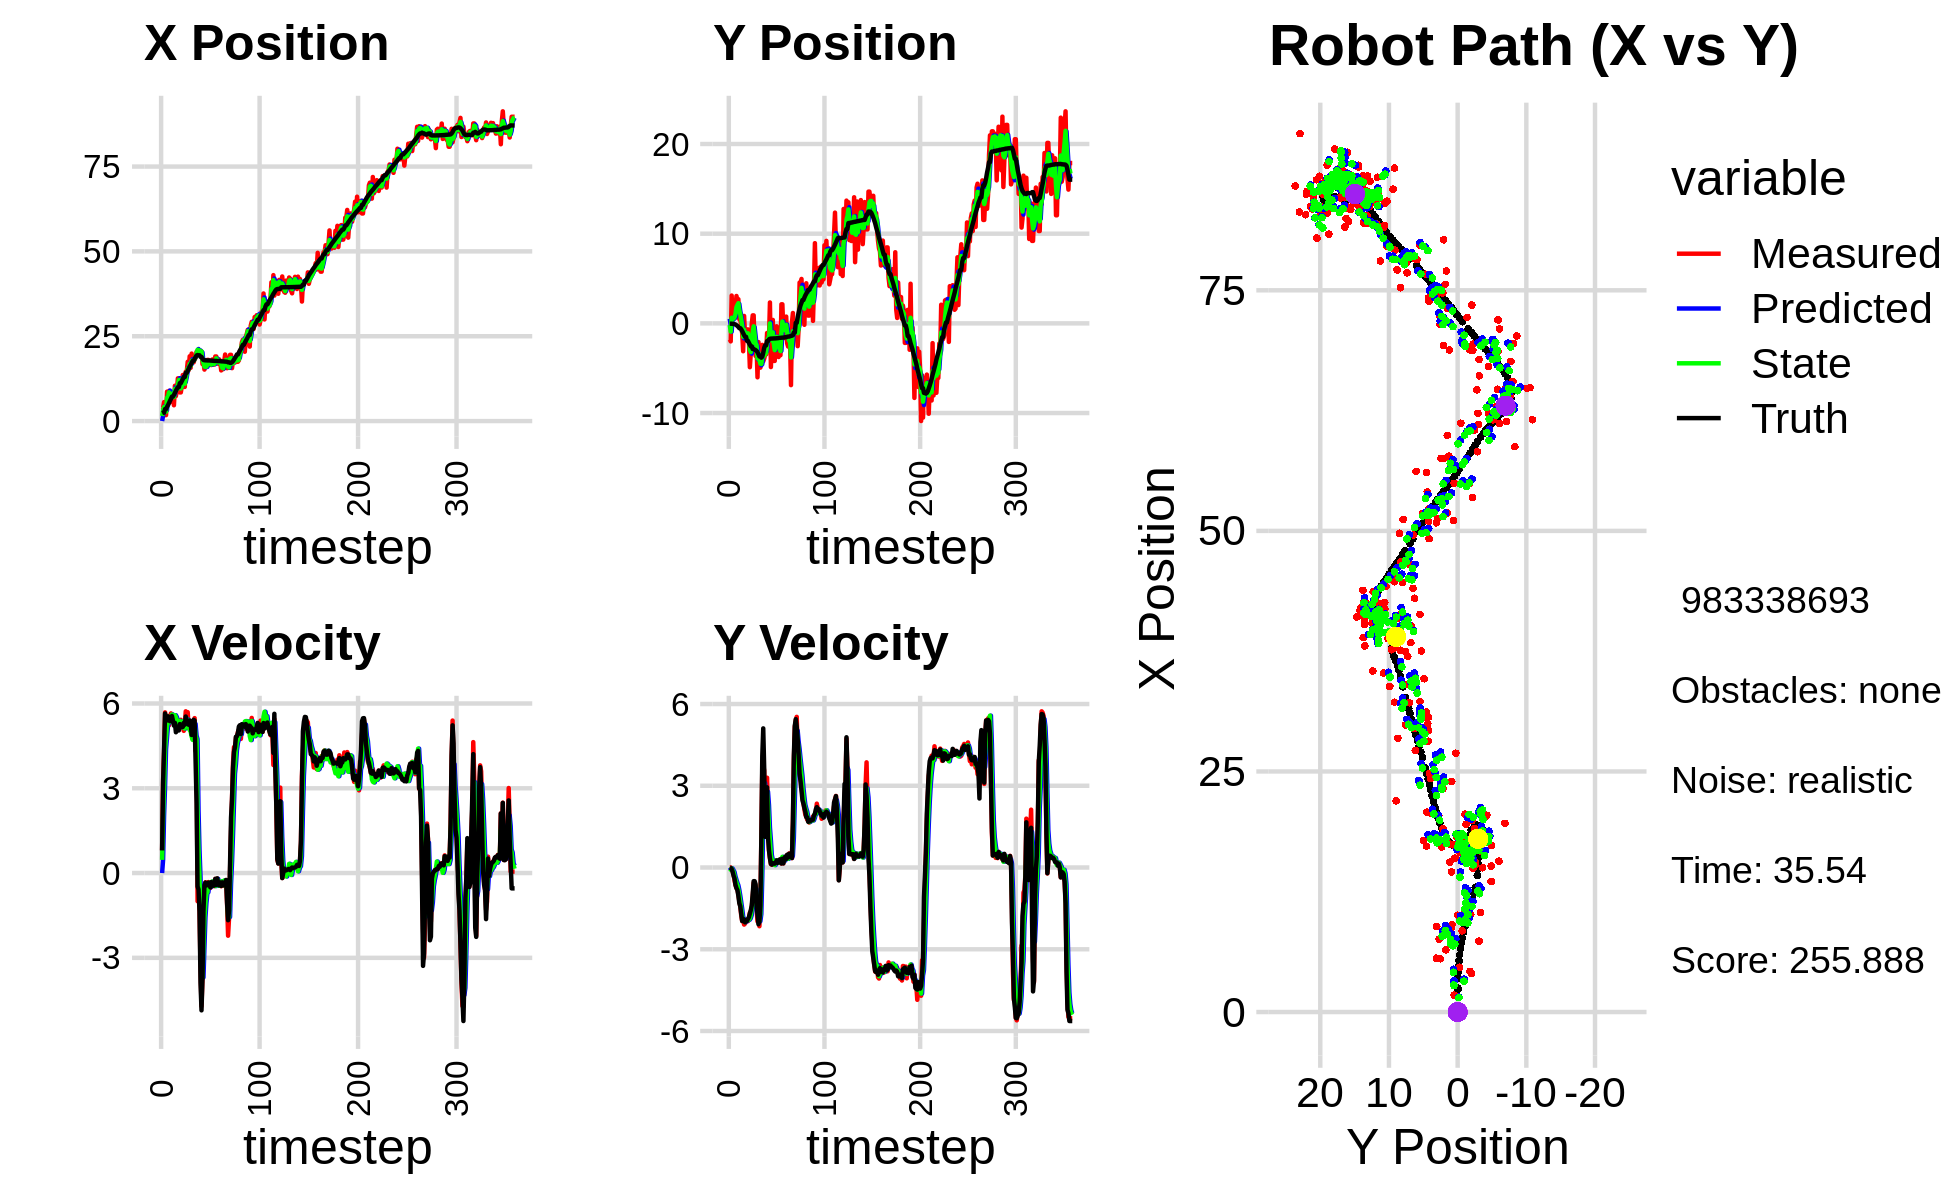

Data behind this chart, as committed beside it:
1.672577898690867995e-02, 8.924413781031258486e-01, 0.000000000000000000e+00, -0.000000000000000000e+00, 0.000000000000000000e+00, 0.000000000000000000e+00, 0.000000000000000000e+00, 0.000000000000000000e+00, 1.062124686731072062e-02, 5.099055835690373684e-01, 0.000000000000000000e+00, 0.000000000000000000e+00, 2.335829973353114486e+00, -3.873206554767321536e-02, 0.000000000000000000e+00, 0.000000000000000000e+00, 0.000000000000000000e+00, 3.940826281905174255e-04
4.224781513707508651e+00, -1.796188560131066314e+00, 8.040000158164004596e-01, 8.228549484893361507e-05, 1.062124686731072062e-02, 5.099055835690373684e-01, 0.000000000000000000e+00, 0.000000000000000000e+00, 1.502928360033032762e+00, -1.767186657815263962e-01, 4.665473904681099460e-01, -5.120228235139848844e-02, 2.339122057178271596e+00, -3.873201896276512457e-02, 8.000000000000000444e-01, 0.000000000000000000e+00, 8.000000119209289551e-01, -1.023451404762454331e-04
3.998760700182206307e+00, -2.008178448494062796e+00, 3.308999997928682824e+00, 3.386600708063416520e-04, 1.549583099079843818e+00, -1.818388940166662526e-01, 4.665473904681099460e-01, -5.120228235139848844e-02, 3.213651504697720096e+00, -9.191909820660144614e-01, 2.035883223985669233e+00, -7.986879120767587104e-02, 2.475577592988890352e+00, -3.877792321358796562e-02, 3.200000000000000178e+00, -1.400000000000000029e-02, 3.200000047683715820e+00, -1.023451404762454331e-04
5.595245838068939825e+00, 3.099884220432992610e+00, 4.279829343940666497e+00, -3.824372764152456083e-02, 3.417239827096286930e+00, -9.271778611867820263e-01, 2.035883223985669233e+00, -7.986879120767587104e-02, 4.133113915819276230e+00, 6.179346947601942475e-01, 3.064453223189736342e+00, -3.264297459678938002e-02, 2.475577592988890352e+00, -3.877792321358796562e-02, 4.400000000000000355e+00, -5.199999999999999761e-02, 4.400000095367431641e+00, 8.935568854212760925e-03
1.748257756177143074e+00, 5.089594963345531742e-01, 5.686313313347377552e+00, -1.385178776772267306e-01, 4.439559238138249597e+00, 6.146703973005153143e-01, 3.064453223189736342e+00, -3.264297459678938002e-02, 2.808559379919681298e+00, 5.712213456758121755e-01, 4.382694282708513356e+00, -9.873981020169081413e-02, 3.542742967545722266e+00, -5.765888739686331893e-02, 5.645999999999999908e+00, -1.559999999999999998e-01, 5.647999763488769531e+00, 2.435505762696266174e-02
1.748257756177143074e+00, 5.089594963345531742e-01, 5.309686509995871440e+00, -2.590077283333779290e-01, 3.246828808190532545e+00, 5.613473646556430552e-01, 4.382694282708513356e+00, -9.873981020169081413e-02, 2.738399108312207897e+00, 5.365931725836086130e-01, 4.803602247421776994e+00, -1.629294287715620793e-01, 3.542742967545722266e+00, -5.765888739686331893e-02, 5.514000000000000234e+00, -3.029999999999999916e-01, 5.521999835968017578e+00, 4.874159395694732666e-02
8.660932303096348761e+00, 9.640923286247146118e-01, 5.214852567608759593e+00, -4.701163018493275669e-01, 3.218759333054385774e+00, 5.203002297064523995e-01, 4.803602247421776994e+00, -1.629294287715620793e-01, 6.880658446809556850e+00, 6.863373402580150717e-01, 5.226086287857550694e+00, -3.248048785786774584e-01, 4.174308061881140119e+00, -8.717255405002119484e-02, 5.399000000000000021e+00, -4.069999999999999729e-01, 5.414999961853027344e+00, 8.990646153688430786e-02
6.460422277964462445e+00, 1.720256699832651170e+00, 5.411698133263159960e+00, -6.449970817190261441e-01, 7.403267075595311830e+00, 6.538568524001473481e-01, 5.226086287857550694e+00, -3.248048785786774584e-01, 7.103136192108441271e+00, 1.059626811352848641e+00, 5.322195385370198650e+00, -4.440459459470136871e-01, 4.693763017586511488e+00, -1.302543741045280867e-01, 5.544999999999999929e+00, -6.380000000000000115e-01, 5.581999778747558594e+00, 1.186261177062988281e-01
8.884859800817197950e+00, 3.053687616961247020e+00, 5.228633458326838124e+00, -7.559636749559732749e-01, 7.635355730645461136e+00, 1.015222216758147278e+00, 5.322195385370198650e+00, -4.440459459470136871e-01, 8.466497156275627489e+00, 1.799440983435049546e+00, 5.330912659980818979e+00, -5.569545896934351426e-01, 5.325835466228322268e+00, -2.039448778976300225e-01, 5.400000000000000355e+00, -7.560000000000000053e-01, 5.452000141143798828e+00, 1.435865163803100586e-01
5.541306585595728862e+00, 2.535166918921838874e+00, 5.551278854282308828e+00, -8.026122306786329652e-01, 8.999588422273708588e+00, 1.743745524465706076e+00, 5.330912659980818979e+00, -5.569545896934351426e-01, 7.944881617892758818e+00, 2.044580509146399550e+00, 5.506474184115393022e+00, -6.510474890196146225e-01, 5.944724321889888863e+00, -2.920902374087872011e-01, 5.373999999999999666e+00, -8.269999999999999574e-01, 5.438000202178955078e+00, 1.435865163803100586e-01
7.574073434299891439e+00, 2.694905131104069262e+00, 5.650676025630522403e+00, -9.914783517833060111e-01, 8.495529036304297676e+00, 1.979475760244438165e+00, 5.506474184115393022e+00, -6.510474890196146225e-01, 7.890192248534654951e+00, 2.250368128336323714e+00, 5.533580683012144341e+00, -8.162847170800189289e-01, 6.571456194031148001e+00, -4.005443160707981565e-01, 5.488999999999999879e+00, -1.034999999999999920e+00, 5.585000038146972656e+00, 1.736938059329986572e-01
7.107852324906343000e+00, 4.510697121347616578e-01, 5.618797590307115009e+00, -1.230697351730490885e+00, 8.443550316835869651e+00, 2.168739656628321910e+00, 5.533580683012144341e+00, -8.162847170800189289e-01, 8.038198240391094984e+00, 1.488238648498384720e+00, 5.610857062507568216e+00, -1.028661670974704734e+00, 7.208838701449360009e+00, -5.377560258543806482e-01, 5.557999999999999829e+00, -1.312000000000000055e+00, 5.710999965667724609e+00, 2.156269550323486328e-01
7.107852324906343000e+00, 4.510697121347616578e-01, 5.369040512054247927e+00, -1.421379216889421260e+00, 8.599283946641850918e+00, 1.385372481400914291e+00, 5.610857062507568216e+00, -1.028661670974704734e+00, 7.568818856417301788e+00, 1.015509420645566818e+00, 5.397424784136583220e+00, -1.265302968721682353e+00, 7.208838701449360009e+00, -5.377560258543806482e-01, 5.389999999999999680e+00, -1.425000000000000044e+00, 5.574999809265136719e+00, 2.587991952896118164e-01
4.653776169353708525e+00, -2.796038696849522665e-01, 5.413386468892009695e+00, -1.765468857971963956e+00, 8.108561334830959311e+00, 8.889791237733986051e-01, 5.397424784136583220e+00, -1.265302968721682353e+00, 7.075841666929187923e+00, 4.200339523795842966e-01, 5.522886934542987625e+00, -1.512468028240649298e+00, 7.725009203351842046e+00, -6.743912111676299004e-01, 5.216999999999999638e+00, -1.701000000000000068e+00, 5.486999988555908203e+00, 3.152537941932678223e-01
1.040169119865717384e+01, -1.114173293961858491e+00, 5.321523975744843149e+00, -1.965784823971146622e+00, 7.628130360383487130e+00, 2.687871495555193557e-01, 5.522886934542987625e+00, -1.512468028240649298e+00, 9.462651627375310071e+00, -2.765733050088880485e-01, 5.586691034852098170e+00, -1.789526878836707358e+00, 8.324980974523938926e+00, -8.668532379032199975e-01, 5.312999999999999723e+00, -1.965000000000000080e+00, 5.664999961853027344e+00, 3.538543581962585449e-01
7.366001606083712794e+00, -3.108338177808061431e+00, 5.211773168191079719e+00, -1.925242589661741111e+00, 1.002132073086051989e+01, -4.555259928925587953e-01, 5.586691034852098170e+00, -1.789526878836707358e+00, 9.261774337869967511e+00, -1.491190790541001343e+00, 5.519189107731377497e+00, -1.901453329118283353e+00, 8.924041033318339089e+00, -1.086217702262638696e+00, 4.982000000000000206e+00, -1.883000000000000007e+00, 5.326000213623046875e+00, 3.538543581962585449e-01
9.090125828860081469e+00, 8.268997070072224842e-01, 5.396822609428056694e+00, -2.094475380582264901e+00, 9.813693248643104994e+00, -1.681336123452829678e+00, 5.519189107731377497e+00, -1.901453329118283353e+00, 9.315603157989468031e+00, -7.123111389093310652e-01, 5.408304658344620819e+00, -1.936529866135344058e+00, 9.498460054627264171e+00, -1.307919323696834724e+00, 5.032000000000000028e+00, -1.977999999999999980e+00, 5.407000064849853516e+00, 3.702007830142974854e-01
1.259104633382835559e+01, -1.340037763487475608e+00, 5.244889868040516490e+00, -2.060183936357207646e+00, 9.856433623823930290e+00, -9.059641255228654266e-01, 5.408304658344620819e+00, -1.936529866135344058e+00, 1.070375763250401135e+01, -1.078159165888572080e+00, 5.223084056081016335e+00, -2.002563759086915418e+00, 9.988196612013023667e+00, -1.500101745226011696e+00, 5.179999999999999716e+00, -2.009999999999999787e+00, 5.556000232696533203e+00, 3.742826581001281738e-01
1.259104633382835559e+01, -1.340037763487475608e+00, 5.078060742463506472e+00, -1.937143121678053026e+00, 1.122606603811211379e+01, -1.278415541797263577e+00, 5.223084056081016335e+00, -2.002563759086915418e+00, 1.211573021817433116e+01, -1.300952826994761891e+00, 5.236488622957091721e+00, -1.970273645374639448e+00, 9.988196612013023667e+00, -1.500101745226011696e+00, 5.046000000000000263e+00, -1.927000000000000046e+00, 5.401999950408935547e+00, 3.644335269927978516e-01
8.439598560458414056e+00, -6.752282979691686116e-01, 5.158769224326312575e+00, -1.918624024597033406e+00, 1.263937908047003944e+01, -1.497980191532225724e+00, 5.236488622957091721e+00, -1.970273645374639448e+00, 1.136209663308111217e+01, -1.176698293307160359e+00, 5.382801038024188856e+00, -1.929508441209383918e+00, 1.117822384822099302e+01, -1.951218069443394265e+00, 5.270999999999999908e+00, -1.961000000000000076e+00, 5.624000072479248047e+00, 3.560633361339569092e-01
8.439598560458414056e+00, -6.752282979691686116e-01, 5.422238186127195547e+00, -1.969947884868974208e+00, 1.190037673688353159e+01, -1.369649137428098795e+00, 5.382801038024188856e+00, -1.929508441209383918e+00, 9.611250843881590455e+00, -1.101044832034791421e+00, 5.169728754569715257e+00, -1.932789237952315498e+00, 1.117822384822099302e+01, -1.951218069443394265e+00, 5.187000000000000277e+00, -1.887999999999999901e+00, 5.519999980926513672e+00, 3.484818339347839355e-01
1.015508341835907835e+01, -1.906334400787009775e+00, 5.149669482265490039e+00, -1.870921224065392963e+00, 1.012822371933856225e+01, -1.294323755830022904e+00, 5.169728754569715257e+00, -1.932789237952315498e+00, 1.013871866360859286e+01, -1.530602069870256488e+00, 5.159564853803376927e+00, -1.915954946218228594e+00, 1.177268910429481430e+01, -2.169592440164674230e+00, 5.166999999999999815e+00, -1.824000000000000066e+00, 5.480000019073486328e+00, 3.484818339347839355e-01
1.356844794761164508e+01, -4.887974083580168383e+00, 5.169443176559971320e+00, -1.655306906416776469e+00, 1.065467514898893064e+01, -1.722197564492079280e+00, 5.159564853803376927e+00, -1.915954946218228594e+00, 1.258194934418119537e+01, -2.945168956753509093e+00, 5.365531751741388078e+00, -1.861435631556234149e+00, 1.236660504369884350e+01, -2.375387728842816681e+00, 5.171000000000000263e+00, -1.693000000000000060e+00, 5.440999984741210938e+00, 3.098933398723602295e-01
1.033457016946276319e+01, -3.323633969349840900e+00, 5.032302407001250089e+00, -1.611393073679199484e+00, 1.311850251935533507e+01, -3.131312519909132508e+00, 5.365531751741388078e+00, -1.861435631556234149e+00, 1.229031760157661601e+01, -3.199551750396715022e+00, 5.345620825110778185e+00, -1.745935816587280254e+00, 1.296693348904753051e+01, -2.568125785393123639e+00, 5.312999999999999723e+00, -1.566000000000000059e+00, 5.539000034332275391e+00, 3.098933398723602295e-01
1.005711340900434081e+01, -4.552704117580318871e-02, 5.276202506372437817e+00, -1.458205356309379974e+00, 1.282487968408769419e+01, -3.374145332055443092e+00, 5.345620825110778185e+00, -1.745935816587280254e+00, 1.099093429245973930e+01, -2.075727905160573705e+00, 5.115210454767773030e+00, -1.518633314166383030e+00, 1.296693348904753051e+01, -2.568125785393123639e+00, 5.250000000000000000e+00, -1.393000000000000016e+00, 5.432000160217285156e+00, 2.696431875228881836e-01
1.455575615164889669e+01, 8.912164564134262834e-01, 5.723520716798987884e+00, -1.093270894729503340e+00, 1.150245533793651731e+01, -2.227591236577211919e+00, 5.115210454767773030e+00, -1.518633314166383030e+00, 1.238939379186724032e+01, -1.004562685500316466e+00, 5.241498248739710597e+00, -1.248007098566162654e+00, 1.419649052656191479e+01, -2.861174643158533204e+00, 5.538000000000000256e+00, -9.589999999999999636e-01, 5.619999885559082031e+00, 1.887401491403579712e-01
1.455575615164889669e+01, 8.912164564134262834e-01, 5.412180327440897720e+00, -5.592717919004948079e-01, 1.291354361674121165e+01, -1.129363395356932642e+00, 5.241498248739710597e+00, -1.248007098566162654e+00, 1.401599922842510360e+01, -3.294758014521770306e-01, 5.448392782194293460e+00, -8.514638234192932753e-01, 1.419649052656191479e+01, -2.861174643158533204e+00, 5.347999999999999865e+00, -5.010000000000000009e-01, 5.372000217437744141e+00, 1.029702872037887573e-01
1.746963930171608226e+01, -2.708602340229133265e+00, 5.692686706341397951e+00, -5.882581330192100388e-01, 1.456083850664453294e+01, -4.146221837941063693e-01, 5.448392782194293460e+00, -8.514638234192932753e-01, 1.544732732553768528e+01, -1.299368536140552255e+00, 5.416568120436436651e+00, -7.736636400513455802e-01, 1.481387257619561026e+01, -2.929060280489946155e+00, 5.347999999999999865e+00, -5.010000000000000009e-01, 5.372000217437744141e+00, 1.029702872037887573e-01
1.499883663641606546e+01, -3.637448608915738735e+00, 5.120081712395848861e+00, -6.947304269842430324e-01, 1.598898413758132975e+01, -1.376734900145686780e+00, 5.416568120436436651e+00, -7.736636400513455802e-01, 1.530073573272489362e+01, -2.252624164209275470e+00, 5.188241374803729933e+00, -7.880513395563668588e-01, 1.544409298927220853e+01, -2.978546679114477236e+00, 5.246999999999999886e+00, -6.099999999999999867e-01, 5.282000064849853516e+00, 1.348637342453002930e-01
1.908434629497268631e+01, -2.490473449975064035e+00, 5.261586801652750722e+00, -1.499182262913655306e+00, 1.581955987020526599e+01, -2.331429298164912289e+00, 5.188241374803729933e+00, -7.880513395563668588e-01, 1.684094066960998859e+01, -2.411145013673020809e+00, 5.060598432895759835e+00, -1.136184041619425322e+00, 1.605989575436709771e+01, -3.071337521893181766e+00, 5.397000000000000242e+00, -1.397000000000000020e+00, 5.574999809265136719e+00, 2.775741219520568848e-01
1.568550348282257723e+01, -6.015554012008847096e+00, 5.174296808051287222e+00, -1.979457531628755929e+00, 1.734700051289956590e+01, -2.524763417834963164e+00, 5.060598432895759835e+00, -1.136184041619425322e+00, 1.627146477159995541e+01, -3.899482260017840041e+00, 5.001133400980347865e+00, -1.641740403904310419e+00, 1.657369923637570608e+01, -3.216749966431702301e+00, 5.299000000000000377e+00, -1.749000000000000110e+00, 5.579999923706054688e+00, 3.653784692287445068e-01
1.988246655495077420e+01, -2.089424669816623670e+00, 4.955743728629545153e+00, -1.895848771797107313e+00, 1.677157811169799118e+01, -4.063656300408270639e+00, 5.001133400980347865e+00, -1.641740403904310419e+00, 1.776087854218813433e+01, -3.302941168612864686e+00, 4.826252121484338353e+00, -1.722057423257338460e+00, 1.715131688142299993e+01, -3.440824330634355999e+00, 4.884999999999999787e+00, -2.081999999999999851e+00, 5.309999942779541016e+00, 3.653784692287445068e-01
1.729692748222062804e+01, -4.937813461229406009e+00, 4.742244328510223816e+00, -2.155180011325410483e+00, 1.824350375433656879e+01, -3.475146910938598399e+00, 4.826252121484338353e+00, -1.722057423257338460e+00, 1.761258806390519283e+01, -4.053110125372252348e+00, 4.712778058596049924e+00, -1.973063194394645281e+00, 1.771876263626653270e+01, -3.687630236826545005e+00, 5.032000000000000028e+00, -1.983999999999999986e+00, 5.409999847412109375e+00, 4.265601038932800293e-01
1.729692748222062804e+01, -4.937813461229406009e+00, 5.403137935673195891e+00, -1.401721077114485681e+00, 1.808386586976479649e+01, -4.250416444811716765e+00, 4.712778058596049924e+00, -1.973063194394645281e+00, 1.775837373723754098e+01, -4.503294454116620216e+00, 5.058550657799194106e+00, -1.709724053908918018e+00, 1.771876263626653270e+01, -3.687630236826545005e+00, 5.421999999999999709e+00, -1.403999999999999915e+00, 5.600999832153320312e+00, 2.538314759731292725e-01
1.817503897849234562e+01, -4.467638076137065539e+00, 5.482748659595600316e+00, 1.058548237529255420e+00, 1.826422880301745977e+01, -4.674266859507511640e+00, 5.058550657799194106e+00, -1.709724053908918018e+00, 1.825963336676191062e+01, -4.529524734610709480e+00, 5.277736263976464670e+00, -3.240067767641692242e-01, 1.834268116965582607e+01, -3.824101747359241354e+00, 5.397000000000000242e+00, 1.040999999999999925e+00, 5.495999813079833984e+00, -1.907222419977188110e-01
1.860930867553513934e+01, -2.397227705568850453e+00, 4.319784792769728377e+00, 3.604349390475193537e+00, 1.878740699315955709e+01, -4.561925412287126669e+00, 5.277736263976464670e+00, -3.240067767641692242e-01, 1.883564128761214107e+01, -3.623936745419563898e+00, 4.862202149303844756e+00, 1.642882141279629504e+00, 1.885808491699078715e+01, -3.721498787502527605e+00, 3.958000000000000185e+00, 4.089999999999999858e+00, 5.690999984741210938e+00, -6.953566670417785645e-01
2.045139169693236170e+01, -4.238760770383491305e+00, 4.474117831756264430e+00, 3.733122054320014094e+00, 1.932186150254252510e+01, -3.459648531291600992e+00, 4.862202149303844756e+00, 1.642882141279629504e+00, 2.001149746429159748e+01, -3.713230821719745833e+00, 4.738635151104793941e+00, 2.665433563488594615e+00, 1.932902455386934548e+01, -3.283582509212884748e+00, 2.462000000000000188e+00, 5.105999999999999872e+00, 5.668000221252441406e+00, -6.953566670417785645e-01
2.018931514026202834e+01, -3.943033039714153976e+00, -9.969137412232014217e-01, 3.561090655122156612e+00, 2.048536097940207767e+01, -3.446687465370886549e+00, 4.738635151104793941e+00, 2.665433563488594615e+00, 2.101737818736933505e+01, -3.617493216119459731e+00, 2.213247890414892449e+00, 3.092639752869001502e+00, 1.944917225838662489e+01, -2.732627690047181979e+00, -4.749999999999999778e-01, 3.637999999999999901e+00, 3.667999982833862305e+00, -1.843755125999450684e+00
2.063773822826673054e+01, -3.467855871860832995e+00, -3.442560340353719162e-01, 1.229722186664394812e+00, 2.123870297641082416e+01, -3.308229240832559537e+00, 2.213247890414892449e+00, 3.092639752869001502e+00, 2.052270356934443996e+01, -3.414051363082997614e+00, 8.069599569324112931e-01, 2.162824981927238266e+00, 1.937295651461483104e+01, -2.452410997190316966e+00, -5.839999999999999636e-01, 1.125999999999999890e+00, 1.268000006675720215e+00, -1.843755125999450684e+00
2.063773822826673054e+01, -3.467855871860832995e+00, -1.335534483597273336e+00, 2.195733886423978820e+00, 2.060339956503768022e+01, -3.197768864890274010e+00, 8.069599569324112931e-01, 2.162824981927238266e+00, 2.084777946212498634e+01, -3.301883570581741090e+00, -1.433212097055344136e-01, 2.172910607967551755e+00, 1.937295651461483104e+01, -2.452410997190316966e+00, -1.368000000000000105e+00, 2.055000000000000160e+00, 2.467999935150146484e+00, -2.117253065109252930e+00
2.055481946460499998e+01, -1.072652460418045406e+00, -3.337893564132678126e+00, 3.296050274398691471e+00, 2.083344734115443231e+01, -3.084592509784986003e+00, -1.433212097055344136e-01, 2.172910607967551755e+00, 2.024833797006851555e+01, -2.276732214472569460e+00, -1.865722502099420588e+00, 2.777116983942776507e+00, 1.891368603703130091e+01, -1.979653895901948291e+00, -3.878000000000000114e+00, 2.943000000000000060e+00, 4.868000030517578125e+00, -2.362501859664916992e+00
2.055481946460499998e+01, -1.072652460418045406e+00, -4.708307298119533080e+00, 1.752832015053868542e+00, 2.006176571985857393e+01, -1.999020516078291898e+00, -1.865722502099420588e+00, 2.777116983942776507e+00, 2.052841228133698692e+01, -1.664165366600466767e+00, -3.149154321701280068e+00, 2.295377962015330287e+00, 1.891368603703130091e+01, -1.979653895901948291e+00, -4.857999999999999652e+00, 1.110999999999999988e+00, 4.982999801635742188e+00, -2.785204410552978516e+00
1.677753937257355332e+01, -1.724394064685321082e+00, -3.691636927156026093e+00, 6.475493011973998403e-01, 2.021349684916685874e+01, -1.434627570398933738e+00, -3.149154321701280068e+00, 2.295377962015330287e+00, 1.790197432909875275e+01, -1.586191369735060919e+00, -3.693602279060746341e+00, 1.471425750069998539e+00, 1.835649037401039507e+01, -1.784888804480152302e+00, -3.729999999999999982e+00, 6.320000000000000062e-01, 3.782999992370605469e+00, -2.967949390411376953e+00
1.714858007465593559e+01, 2.329847514490225535e+00, -1.305076938071024761e+00, 3.492492724357963985e-01, 1.753261410119267794e+01, -1.439048794728061020e+00, -3.693602279060746341e+00, 1.471425750069998539e+00, 1.715056331081858687e+01, -2.339081829934697154e-03, -2.617068518384688680e+00, 1.005116814367766676e+00, 1.800861477900108554e+01, -1.721021951411888296e+00, -1.340999999999999970e+00, 3.390000000000000235e-01, 1.383000016212463379e+00, -2.880111455917358398e+00
1.516983771331781305e+01, -4.873329818801915181e+00, -4.173809816385878890e-01, 1.294686131562798048e-01, 1.688885645898011845e+01, 9.817259960684197873e-02, -2.617068518384688680e+00, 1.005116814367766676e+00, 1.604389535509532294e+01, -1.853392062756518133e+00, -1.572750781314513180e+00, 4.566962641509839660e-01, 1.792678570770233648e+01, -1.700146616141847256e+00, -4.319999999999999951e-01, 1.310000000000000053e-01, 4.510000050067901611e-01, -2.840811014175415039e+00
1.661959779259507641e+01, -2.055249483041308167e+00, -3.285562023906556384e-01, 1.019157981286405862e-01, 1.588662027696387113e+01, -1.807722436341419714e+00, -1.572750781314513180e+00, 4.566962641509839660e-01, 1.598680481484514893e+01, -1.912489694595009615e+00, -1.060927267755780834e+00, 2.767445777348801483e-01, 1.791187596309384844e+01, -1.695560396641543344e+00, -3.350000000000000200e-01, 1.069999999999999979e-01, 3.510000109672546387e-01, -2.840811014175415039e+00
1.599231374301836794e+01, 3.835719226317614305e-01, -4.435126887609794899e-01, 1.494004350679446480e-01, 1.588071208806957024e+01, -1.884815236821521633e+00, -1.060927267755780834e+00, 2.767445777348801483e-01, 1.603111739308205941e+01, -1.006861003844146563e+00, -7.234347292656624351e-01, 2.658390469423083102e-01, 1.788983655035884723e+01, -1.687968671566180578e+00, -4.410000000000000031e-01, 1.590000000000000024e-01, 4.690000116825103760e-01, -2.816673994064331055e+00
1.803022548601855846e+01, -4.188678801825369113e+00, -3.793959014991161172e-01, 1.445501312329902366e-01, 1.595877392015549390e+01, -9.802770991499156761e-01, -7.234347292656624351e-01, 2.658390469423083102e-01, 1.658603549903937235e+01, -2.229477211359370159e+00, -6.800924307554234716e-01, 1.337271074612819133e-01, 1.786927533205359708e+01, -1.680085242148553260e+00, -3.800000000000000044e-01, 1.519999999999999962e-01, 4.090000092983245850e-01, -2.777571439743041992e+00
1.803022548601855846e+01, -4.188678801825369113e+00, -3.199178304843940945e-01, 1.343933916668093309e-01, 1.651802625596382867e+01, -2.216104500613242045e+00, -6.800924307554234716e-01, 1.337271074612819133e-01, 1.754938368694984163e+01, -2.982197463332262544e+00, -3.748515672390178577e-01, 8.877864975853648477e-02, 1.786927533205359708e+01, -1.680085242148553260e+00, -3.370000000000000218e-01, 1.409999999999999865e-01, 3.650000095367431641e-01, -2.743890523910522461e+00
1.685391890996005770e+01, -1.233977020711349182e+00, -3.798591587981730022e-01, 1.744449197913053307e-01, 1.751189853022593823e+01, -2.973319598356408910e+00, -3.748515672390178577e-01, 8.877864975853648477e-02, 1.730121988272531652e+01, -2.295630896985937142e+00, -3.424170841431289913e-01, 1.702744180257950435e-01, 1.785393071164965306e+01, -1.673585713183637802e+00, -3.820000000000000062e-01, 1.749999999999999889e-01, 4.199999868869781494e-01, -2.711084842681884766e+00
1.657862258017702928e+01, -3.247225889652363695e-01, -5.290017104112748614e-01, 2.657464946432010477e-01, 1.726697817431100290e+01, -2.278603455183357607e+00, -3.424170841431289913e-01, 1.702744180257950435e-01, 1.679480405821858824e+01, -1.517467160720425534e+00, -4.935365905869245617e-01, 2.622865837022602120e-01, 1.782839512874535259e+01, -1.661689818228033522e+00, -5.070000000000000062e-01, 2.600000000000000089e-01, 5.699999928474426270e-01, -2.676063060760498047e+00
1.649822533115595391e+01, -1.576698184529228941e+00, -3.163287233231574236e-01, 1.589092203742266118e-01, 1.674545039915989619e+01, -1.491238502350199502e+00, -4.935365905869245617e-01, 2.622865837022602120e-01, 1.664693404339091742e+01, -1.526932701743094034e+00, -4.021867237521400962e-01, 2.094563288519891708e-01, 1.780595898638470231e+01, -1.650319636548287505e+00, -3.200000000000000067e-01, 1.710000000000000131e-01, 3.619999885559082031e-01, -2.676063060760498047e+00
1.814803975882140463e+01, -3.754111827026522352e+00, -4.255047375132845477e-01, 2.548758723621540878e-01, 1.660671537101570294e+01, -1.505987068857895128e+00, -4.021867237521400962e-01, 2.094563288519891708e-01, 1.760841708522396587e+01, -2.378047744628657867e+00, -2.988906152704930430e-01, 1.804329610552311836e-01, 1.778494000458211133e+01, -1.638640225542658424e+00, -4.400000000000000022e-01, 2.560000000000000053e-01, 5.090000033378601074e-01, -2.601911306381225586e+00
1.663697195083554448e+01, -3.553752602444913755e+00, -4.555302964158348122e-01, 2.728610787388746628e-01, 1.757852802369691503e+01, -2.360004448523134624e+00, -2.988906152704930430e-01, 1.804329610552311836e-01, 1.729277592690372600e+01, -2.821452073411286232e+00, -3.182611804607930472e-01, 1.988948231453621096e-01, 1.775025486932079488e+01, -1.617555916845046848e+00, -4.480000000000000093e-01, 2.889999999999999791e-01, 5.339999794960021973e-01, -2.601911306381225586e+00
1.663697195083554448e+01, -3.553752602444913755e+00, -4.663834089210642242e-01, 3.099782549687242761e-01, 1.726094980885764585e+01, -2.801562591096749877e+00, -3.182611804607930472e-01, 1.988948231453621096e-01, 1.683577459802213383e+01, -3.091050038576094394e+00, -4.441910591877402115e-01, 2.365879389636215413e-01, 1.775025486932079488e+01, -1.617555916845046848e+00, -4.420000000000000040e-01, 2.979999999999999871e-01, 5.339999794960021973e-01, -2.554992675781250000e+00
1.903735280099637350e+01, 2.126042186860883199e+00, -2.090346273565455715e-01, 1.495109500948632597e-01, 1.679135549210336009e+01, -3.067391244679732232e+00, -4.441910591877402115e-01, 2.365879389636215413e-01, 1.748827524532725164e+01, -1.052255425195339100e+00, -4.594146789530278996e-01, 3.115113062478156447e-01, 1.771852040296427688e+01, -1.596208990904172786e+00, -2.039999999999999869e-01, 1.469999999999999918e-01, 2.520000040531158447e-01, -2.520708322525024414e+00
1.903735280099637350e+01, 2.126042186860883199e+00, -4.367886494129479824e-01, 3.276151399274188636e-01, 1.744233377743194779e+01, -1.021104294570557514e+00, -4.594146789530278996e-01, 3.115113062478156447e-01, 1.848440641609409241e+01, 2.016150192924142104e-01, -3.272961041158674034e-01, 3.914147502054073358e-01, 1.771852040296427688e+01, -1.596208990904172786e+00, -4.189999999999999836e-01, 3.240000000000000102e-01, 5.299999713897705078e-01, -2.498056888580322266e+00
1.728822520414964004e+01, -8.254297383487620987e-01, -1.901514316832720042e-01, 1.512991519355486314e-01, 1.845167680568250645e+01, 2.407564943129549551e-01, -3.272961041158674034e-01, 3.914147502054073358e-01, 1.806267013433840418e+01, -1.791597444678593998e-01, -2.049391368941945180e-01, 2.488818486847679257e-01, 1.769462132464179760e+01, -1.578263104876605816e+00, -1.900000000000000022e-01, 1.509999999999999953e-01, 2.430000007152557373e-01, -2.469493150711059570e+00
1.687904852664702204e+01, -1.637417234538594002e+00, -3.793381856154225962e-01, 3.211098716990148927e-01, 1.804217622064898308e+01, -1.542715595993826017e-01, -2.049391368941945180e-01, 2.488818486847679257e-01, 1.726263056507207594e+01, -7.285900277814965076e-01, -3.856174406896870077e-01, 2.506761210304553900e-01, 1.768528866830479984e+01, -1.570721329174918468e+00, -3.760000000000000009e-01, 3.140000000000000013e-01, 4.900000095367431641e-01, -2.439133882522583008e+00
1.818004012108772116e+01, -9.137423040353103154e-01, -4.212263331964125612e-01, 3.899286823468144370e-01, 1.722406882100310810e+01, -7.035224156784509741e-01, -3.856174406896870077e-01, 2.506761210304553900e-01, 1.753552563415985688e+01, -7.818194320145546161e-01, -4.521872335009218258e-01, 3.145386201558724726e-01, 1.765735745469681461e+01, -1.546806395941247247e+00, -4.390000000000000013e-01, 4.000000000000000222e-01, 5.939999818801879883e-01, -2.394759416580200195e+00
1.739105565829994049e+01, 7.553659071772810263e-01, -3.346327660607345544e-01, 3.097691270865762792e-01, 1.749030691080976396e+01, -7.503655699989674188e-01, -4.521872335009218258e-01, 3.145386201558724726e-01, 1.744035426591255344e+01, -1.656563833086230897e-01, -3.969406758217659537e-01, 3.465662936044875408e-01, 1.765735745469681461e+01, -1.546806395941247247e+00, -3.300000000000000155e-01, 3.130000000000000004e-01, 4.539999961853027344e-01, -2.394759416580200195e+00
... 299 more rows
